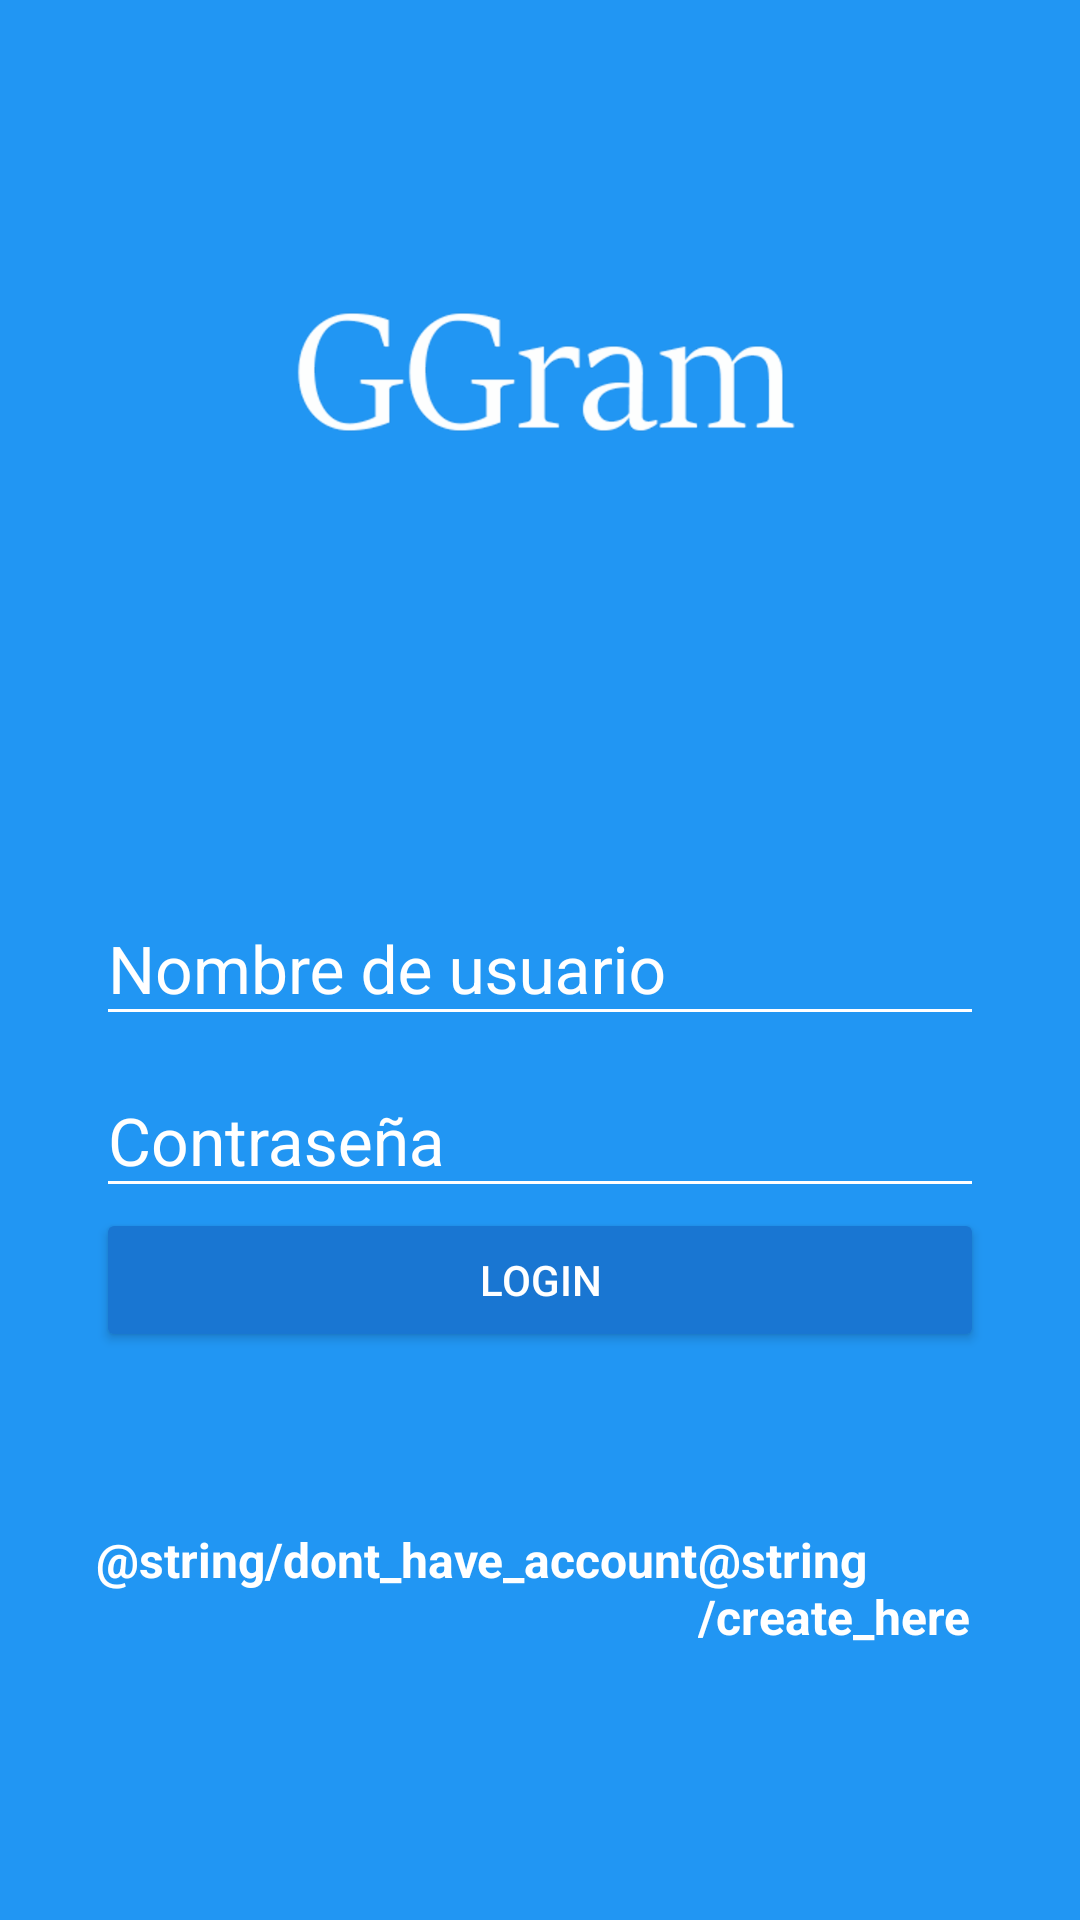

The Android layout XML behind this screen, and the referenced resources:
<!-- AndroidManifest.xml: application theme AppTheme -->
<!-- res/layout/activity_login.xml -->
<?xml version="1.0" encoding="utf-8"?>
<android.support.design.widget.CoordinatorLayout
    xmlns:android="http://schemas.android.com/apk/res/android"
    xmlns:app="http://schemas.android.com/apk/res-auto"
    xmlns:tools="http://schemas.android.com/tools"
    android:layout_width="match_parent"
    android:layout_height="match_parent"
    android:fitsSystemWindows="true"
    tools:context="com.ggproject.gustavo.ggram.LoginActivity"
    android:background="@color/colorPrimary">

    <LinearLayout
        android:layout_width="match_parent"
        android:layout_height="match_parent"
        android:orientation="vertical">

        <RelativeLayout
            android:layout_width="match_parent"
            android:layout_height="match_parent"
            android:layout_weight="0.6">

            <ImageView
                android:id="@+id/logo"
                android:layout_width="wrap_content"
                android:layout_height="wrap_content"
                android:layout_centerInParent="true"
                android:background="@drawable/logo"/>

        </RelativeLayout>

        <ScrollView
            android:layout_width="match_parent"
            android:layout_height="match_parent"
            android:layout_weight="0.4"
            android:fillViewport="true">


            <LinearLayout
                android:layout_width="match_parent"
                android:layout_height="match_parent"
                android:orientation="vertical"
                android:padding="@dimen/padding_horizontal_login">

                <android.support.design.widget.TextInputLayout
                    android:layout_width="match_parent"
                    android:layout_height="wrap_content"
                    android:theme="@style/EditTextWhite">

                    <android.support.design.widget.TextInputEditText
                        android:id="@+id/username"
                        android:layout_width="match_parent"
                        android:layout_height="wrap_content"
                        android:hint="@string/hint_username" />


                </android.support.design.widget.TextInputLayout>


                <android.support.design.widget.TextInputLayout
                    android:layout_width="match_parent"
                    android:layout_height="wrap_content"
                    android:theme="@style/EditTextWhite">

                    <android.support.design.widget.TextInputEditText
                        android:id="@+id/password"
                        android:layout_width="match_parent"
                        android:layout_height="wrap_content"
                        android:hint="@string/hint_password"
                        android:inputType="textPassword"/>

                </android.support.design.widget.TextInputLayout>

                <Button
                    android:id="@+id/login"
                    android:layout_width="match_parent"
                    android:layout_height="wrap_content"
                    android:text="@string/text_button_login"
                    android:theme="@style/RaisedButtonDark"
                    android:onClick="goHome"/>

                    <RelativeLayout
                        android:layout_width="match_parent"
                        android:layout_height="match_parent"
                        android:gravity="center">
                        
                        <TextView
                            android:id="@+id/dontHaveAccount"
                            android:layout_width="wrap_content"
                            android:layout_height="wrap_content"
                            android:text="@string/dont_have_account"
                            android:textColor="@android:color/white"
                            android:textStyle="bold"
                            android:textSize="@dimen/textsize_donthaveaccount"/>

                        <TextView
                            android:id="@+id/createHere"
                            android:layout_width="wrap_content"
                            android:layout_height="wrap_content"
                            android:text="@string/create_here"
                            android:textColor="@android:color/white"
                            android:textStyle="bold"
                            android:textSize="@dimen/textsize_donthaveaccount"
                            android:layout_toRightOf="@+id/dontHaveAccount"
                            android:onClick="goCreateAccount"/>

                    </RelativeLayout>
            </LinearLayout>

        </ScrollView>

    </LinearLayout>

</android.support.design.widget.CoordinatorLayout>
<!-- resources referenced by this layout -->
<resources>
  <color name="colorPrimary">#2196F3</color>
  <dimen name="padding_horizontal_login">32dp</dimen>
  <dimen name="textsize_donthaveaccount">16sp</dimen>
  <!-- drawable logo: png bitmap (drawable-hdpi, 7380 bytes) -->
  <string name="hint_password">Contraseña</string>
  <string name="hint_username">Nombre de usuario</string>
  <string name="text_button_login">Login</string>
  <style name="EditTextWhite" parent="TextAppearance.AppCompat">
          <item name="android:textColorHint">@color/editTextColorWhite</item>
          <item name="android:textSize">@dimen/edittext_textsize_login</item>
          <item name="android:textColorPrimary">@color/editTextColorWhite</item>
          <item name="colorAccent">@color/editTextColorWhite</item>
          <item name="colorControlNormal">@color/editTextColorWhite</item>
          <item name="colorControlActivated">@color/editTextColorWhite</item>
      </style>
  <style name="RaisedButtonDark" parent="Theme.AppCompat.Light">
          <item name="colorButtonNormal">@color/colorPrimaryDark</item>
          <item name="colorControlHighlight">@color/colorPrimary</item>
          <item name="android:textColor">@android:color/white</item>
      </style>
  <style name="AppTheme" parent="Theme.AppCompat.Light.NoActionBar">
          
          <item name="colorPrimary">@color/colorPrimary</item>
          <item name="colorPrimaryDark">@color/colorPrimaryDark</item>
          <item name="colorAccent">@color/colorAccent</item>
      </style>
  <color name="editTextColorWhite">#FFFFFF</color>
  <dimen name="edittext_textsize_login">22sp</dimen>
  <color name="colorPrimaryDark">#1976D2</color>
  <color name="colorAccent">#FF4081</color>
</resources>
